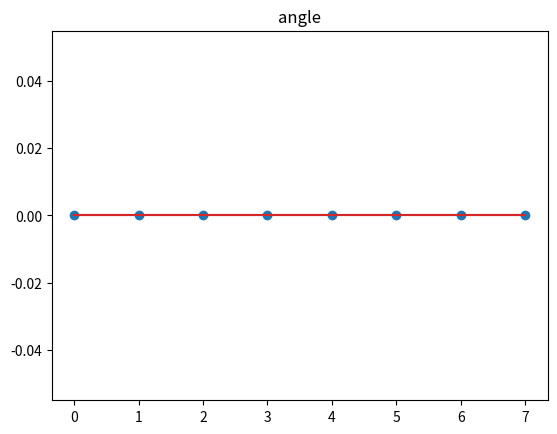

Reproduce this figure in Python.
import numpy as np
import matplotlib.pyplot as plt


def dft(x):
    N = x.shape[0]
    X = np.array([])
    for k in range(N):
        sum = 0
        for n in range(N):
            sum += x[n] * np.exp(-1j * 2 * np.pi * k * n / N)
        X = np.append(X, sum)
    return X


def idft(X):
    N = X.shape[0]
    x = np.array([])
    for n in range(N):
        sum = 0
        for k in range(N):
            sum += X[k] * np.exp(1j * 2 * np.pi * k * n / N)
        x = np.append(x, sum / N)
    return x


N = 8
delta = np.zeros(N)
delta[0] = 1
Delta = dft(delta)

# 振幅スペクトルの出力
plt.stem(20 * np.log10(np.abs(Delta)))
plt.title("amp")
plt.show()

# 位相スペクトルの出力
plt.stem(20 * np.log10(np.angle(Delta)))
plt.title("angle")
plt.show()
